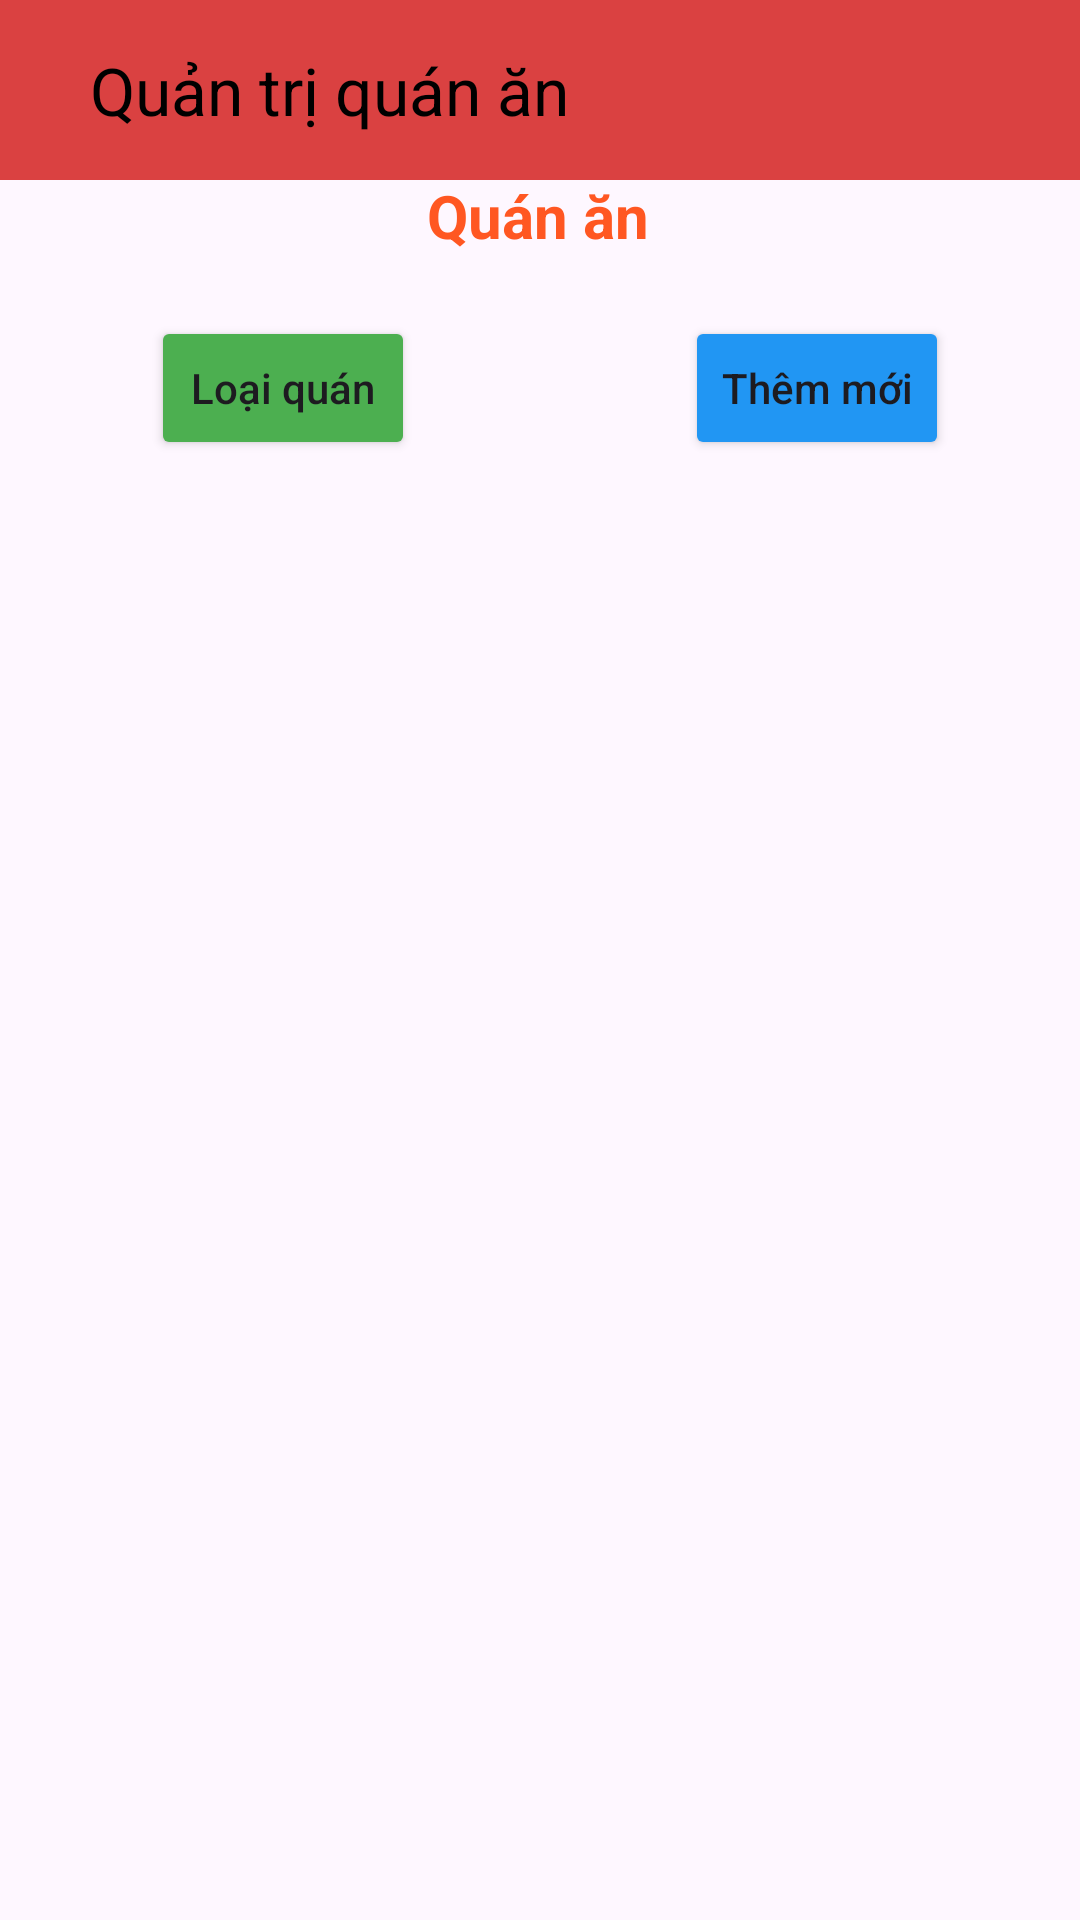

Write the Android layout XML for this screen, with the resource values it uses.
<!-- AndroidManifest.xml: application theme Theme.BaiTapLon -->
<!-- res/layout/activity_quan.xml -->
<?xml version="1.0" encoding="utf-8"?>
<androidx.constraintlayout.widget.ConstraintLayout xmlns:android="http://schemas.android.com/apk/res/android"
    xmlns:app="http://schemas.android.com/apk/res-auto"
    xmlns:tools="http://schemas.android.com/tools"
    android:layout_width="match_parent"
    android:layout_height="match_parent"
    tools:context=".User"
    tools:ignore="ExtraText">
    <RelativeLayout
        android:id="@+id/reLayout"
        android:layout_width="match_parent"
        android:layout_height="60dp"
        tools:ignore="InvalidId">

        <androidx.appcompat.widget.Toolbar
            android:id="@+id/toobar"
            android:layout_width="match_parent"
            android:layout_height="match_parent"
            android:background="#DA4141"
            android:theme="@style/ThemeOverlay.AppCompat.ActionBar"
            app:popupTheme="@style/ThemeOverlay.AppCompat.Light"
            app:title="Quản trị quán ăn"
            app:titleMarginStart="30dp"
            app:titleTextColor="@color/black" />

    </RelativeLayout>

    <TextView
        android:id="@+id/textView"
        android:layout_width="wrap_content"
        android:layout_height="wrap_content"
        android:text="Quán ăn"
        android:textColor="#FF5722"
        android:textSize="20dp"
        android:textStyle="bold"
        app:layout_constraintBottom_toBottomOf="parent"
        app:layout_constraintHorizontal_bias="0.498"
        app:layout_constraintLeft_toLeftOf="parent"
        app:layout_constraintRight_toRightOf="parent"
        app:layout_constraintTop_toTopOf="parent"
        app:layout_constraintVertical_bias="0.095" />

    <Button
        android:id="@+id/btnAdd"
        android:layout_width="wrap_content"
        android:layout_height="wrap_content"
        android:layout_marginTop="20dp"
        android:backgroundTint="#2196F3"
        android:text="Thêm mới"
        android:textAllCaps="false"
        app:layout_constraintEnd_toEndOf="parent"
        app:layout_constraintHorizontal_bias="0.214"
        app:layout_constraintStart_toEndOf="@+id/textView"
        app:layout_constraintTop_toBottomOf="@+id/textView" />
    <Button
        android:id="@+id/btnGroup"
        android:layout_width="wrap_content"
        android:layout_height="wrap_content"
        android:layout_marginTop="20dp"
        android:backgroundTint="#4CAF50"
        android:text="Loại quán"
        android:textAllCaps="false"
        app:layout_constraintEnd_toStartOf="@+id/btnAdd"
        app:layout_constraintHorizontal_bias="0.358"
        app:layout_constraintStart_toStartOf="parent"
        app:layout_constraintTop_toBottomOf="@+id/textView" />
    <ListView
        android:id="@+id/lvGroup"
        android:layout_width="match_parent"
        android:layout_height="0dp"
        android:layout_marginTop="10dp"
        android:padding="10dp"
        app:layout_constraintBottom_toBottomOf="parent"
        app:layout_constraintEnd_toEndOf="parent"
        app:layout_constraintHorizontal_bias="0.0"
        app:layout_constraintStart_toStartOf="parent"
        app:layout_constraintTop_toBottomOf="@+id/btnAdd"
        app:layout_constraintVertical_bias="0.0" />

</androidx.constraintlayout.widget.ConstraintLayout>
<!-- resources referenced by this layout -->
<resources>
  <color name="black">#FF000000</color>
  <style name="Theme.BaiTapLon" parent="Base.Theme.BaiTapLon" />
  <style name="Base.Theme.BaiTapLon" parent="Theme.Material3.DayNight.NoActionBar">
          
          
      </style>
</resources>
